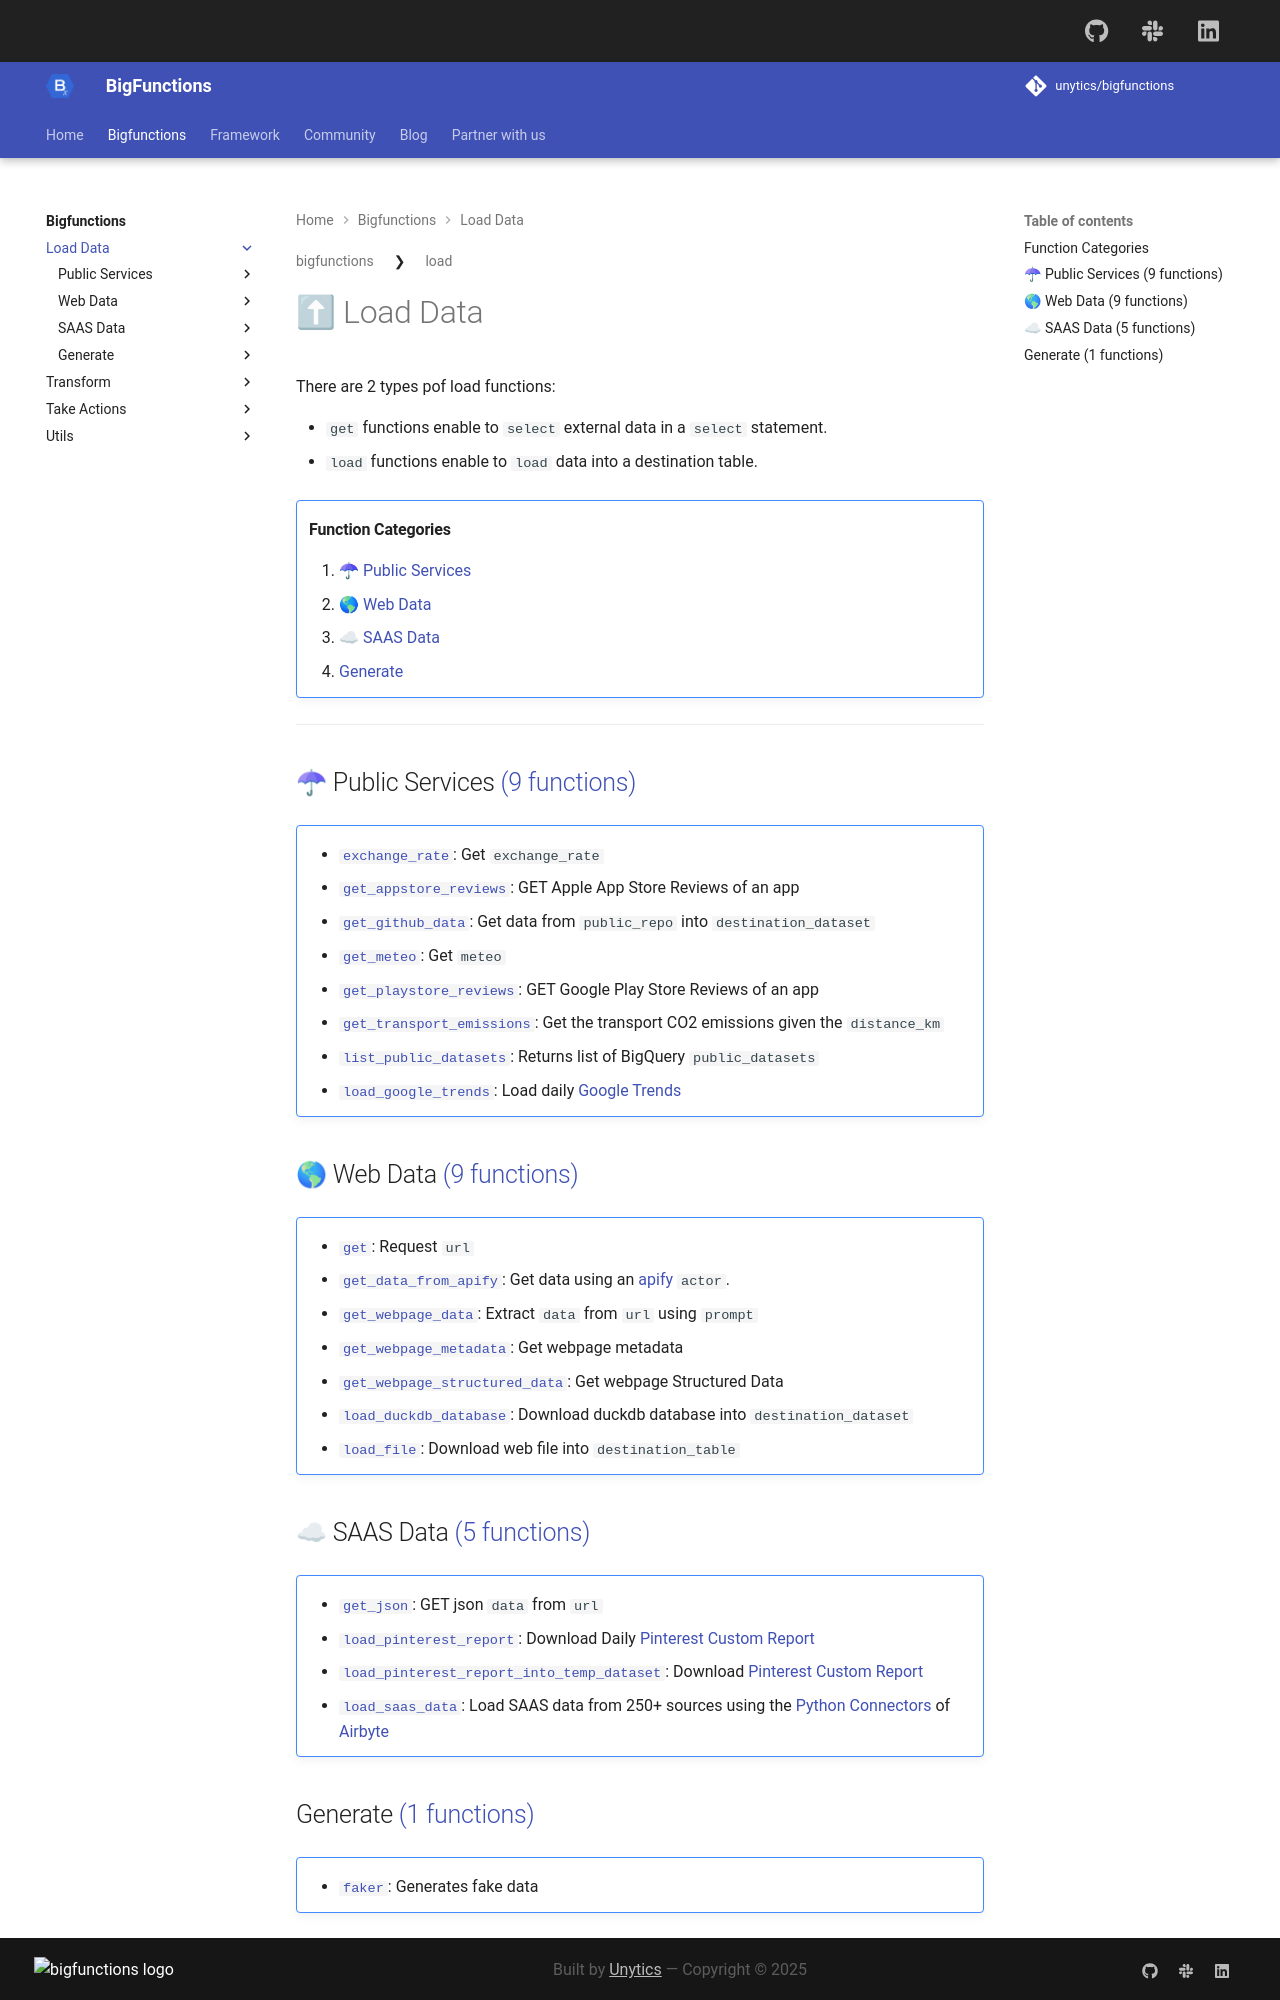

repository: unytics/bigfunctions · page: bigfunctions/load/index.html · generator: mkdocs

---
title: Load BigFunctions
description: "Gain new SQL Powers with 150+ Ready to use BigQuery functions built by the community"
search:
  exclude: true
folders:
  - public_services
  - web
  - saas
  - generate
---
